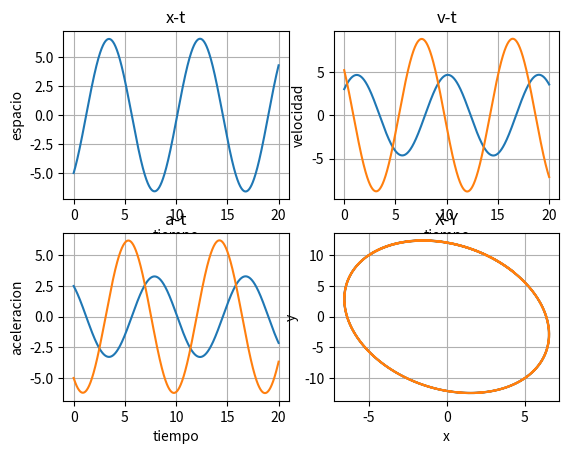

This figure's Python source:
import matplotlib.pyplot as plt
import numpy as np
from numpy import pi
h=0.001
r=10
a=5

x=10*np.cos((np.pi)*2/3)
y=10*np.sin((np.pi)*2/4)
vx=-6*np.cos((np.pi)*2/3)
vy=6*np.sin((np.pi)*2/3)
print(vx,vy)
px=[]
py=[]
pv=[]
pa=[]
pt = np.arange(0,20,h)

for t in pt:
    ax=-(a*x/r)
    ay=-(a*y/r)
    x=x+vx*h
    y=y+vy*h
    vx=vx+ax*h
    vy=vy+ay*h
    px.append(x)
    py.append(y)
    pv.append([vx,vy])
    pa.append([ax,ay])

plt.subplot(2,2,1)
plt.plot(pt,px)    
plt.xlabel('tiempo')
plt.ylabel('espacio')
plt.title('x-t')
plt.grid(True)

plt.subplot(2,2,2)
plt.plot(pt,pv)    
plt.xlabel('tiempo')
plt.ylabel('velocidad')
plt.title('v-t')
plt.grid(True)

plt.subplot(2,2,3)
plt.plot(pt,pa)    
plt.xlabel('tiempo')
plt.ylabel('aceleracion')
plt.title('a-t')
plt.grid(True)

plt.subplot(2,2,4)
plt.plot(px,py)    
plt.xlabel('x')
plt.ylabel('y')
plt.title('x-y')
plt.grid(True)

plt.show()


plt.plot(px,py)
plt.xlabel('x')
plt.ylabel('y')
plt.title('X-Y')
plt.grid(True)

plt.show()
